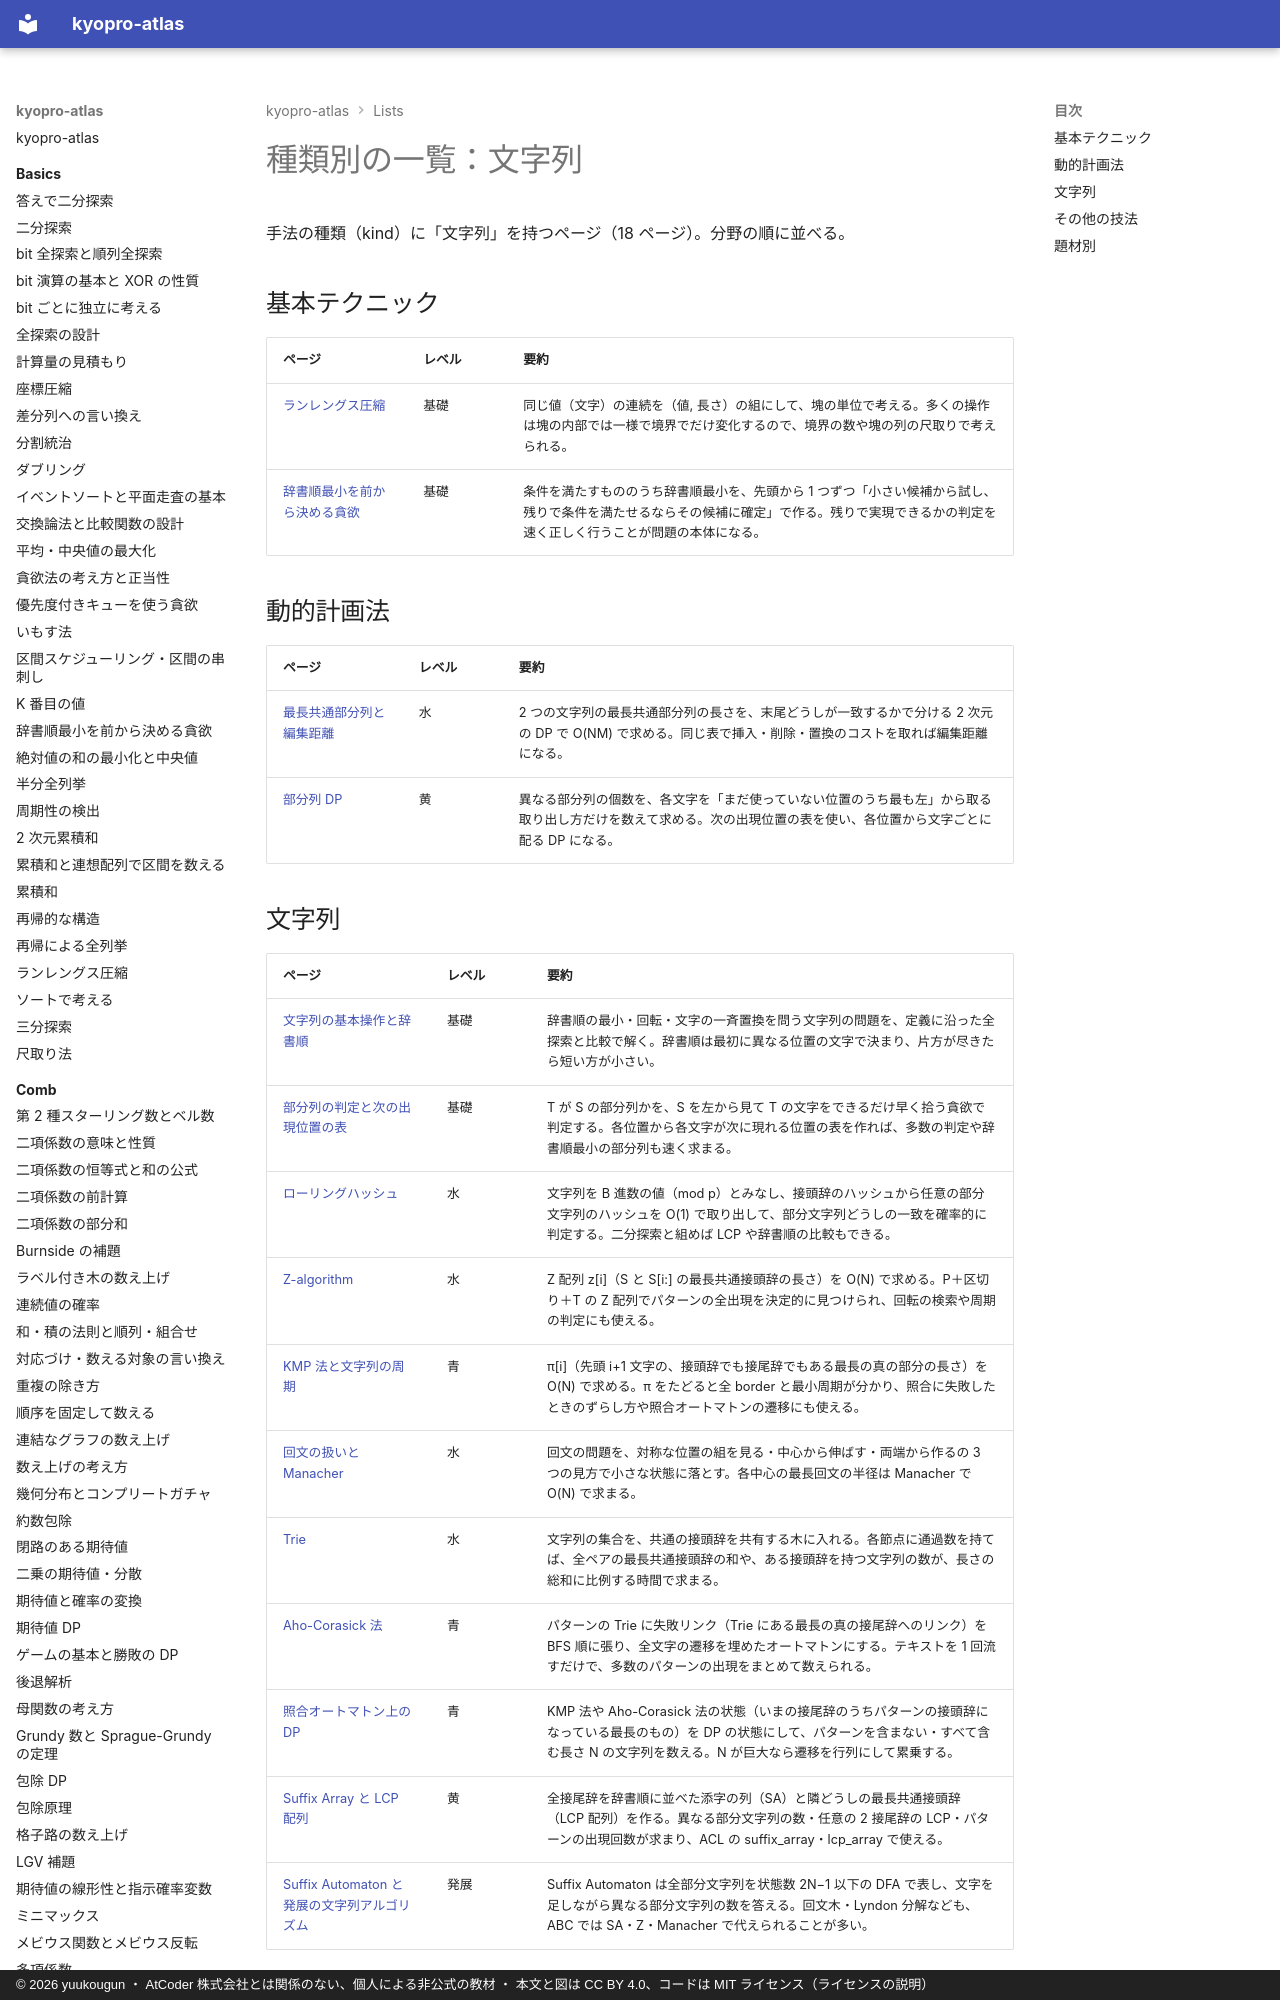

repository: yuukougun/kyopro-atlas · page: lists/kind-string/index.html · generator: mkdocs · copyright: © 2026 yuukougun ・ AtCoder 株式会社とは関係のない、個人による非公式の教材 ・ 本文と図は CC BY 4.0、コードは MIT ライセンス（ライセンスの説明）

---
title: 種類別の一覧：文字列
type: generated
---

<!-- tools/gen_site.py が生成する。手で直さない -->

# 種類別の一覧：文字列

手法の種類（kind）に「文字列」を持つページ（18 ページ）。分野の順に並べる。

## 基本テクニック

| ページ | レベル | 要約 |
| --- | --- | --- |
| [ランレングス圧縮](../basics/run-length-encoding.md) | 基礎 | 同じ値（文字）の連続を（値, 長さ）の組にして、塊の単位で考える。多くの操作は塊の内部では一様で境界でだけ変化するので、境界の数や塊の列の尺取りで考えられる。 |
| [辞書順最小を前から決める貪欲](../basics/lexicographic-greedy.md) | 基礎 | 条件を満たすもののうち辞書順最小を、先頭から 1 つずつ「小さい候補から試し、残りで条件を満たせるならその候補に確定」で作る。残りで実現できるかの判定を速く正しく行うことが問題の本体になる。 |
